Run: headless pygame with SDL's dummy video driver; simulated clock (each Clock.tick advances the game by its frame time, no real sleeping); random seed 0; keys injected as events and as key.get_pressed() state; mouse plan: one left click at the window centre at the start of phase 2, then a move to the lower-right quarter at the start of phase 3.
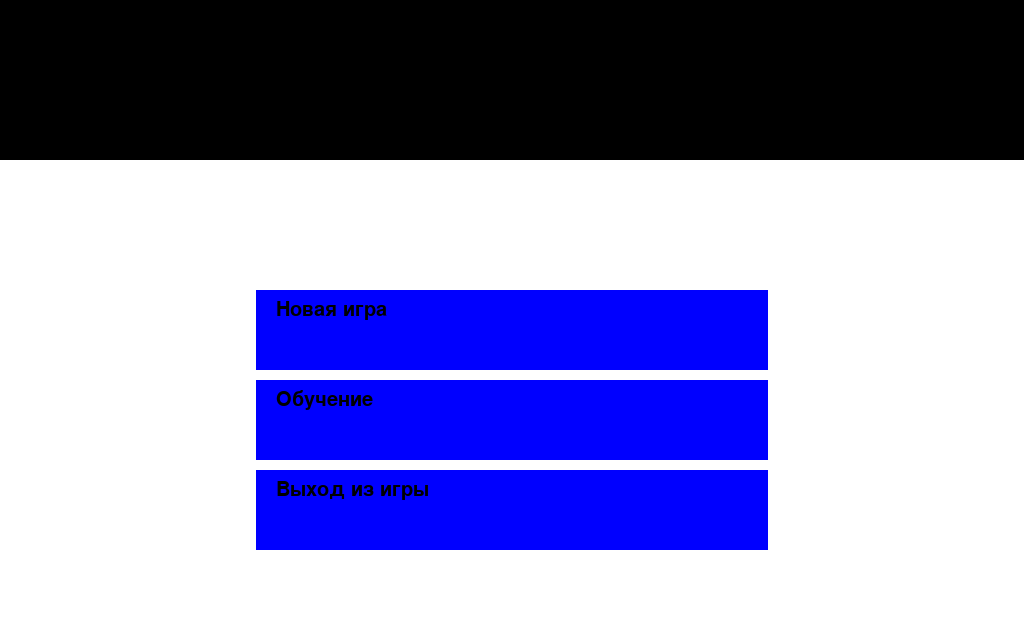
Frame 1 of 4 · flips 1–60 · no input
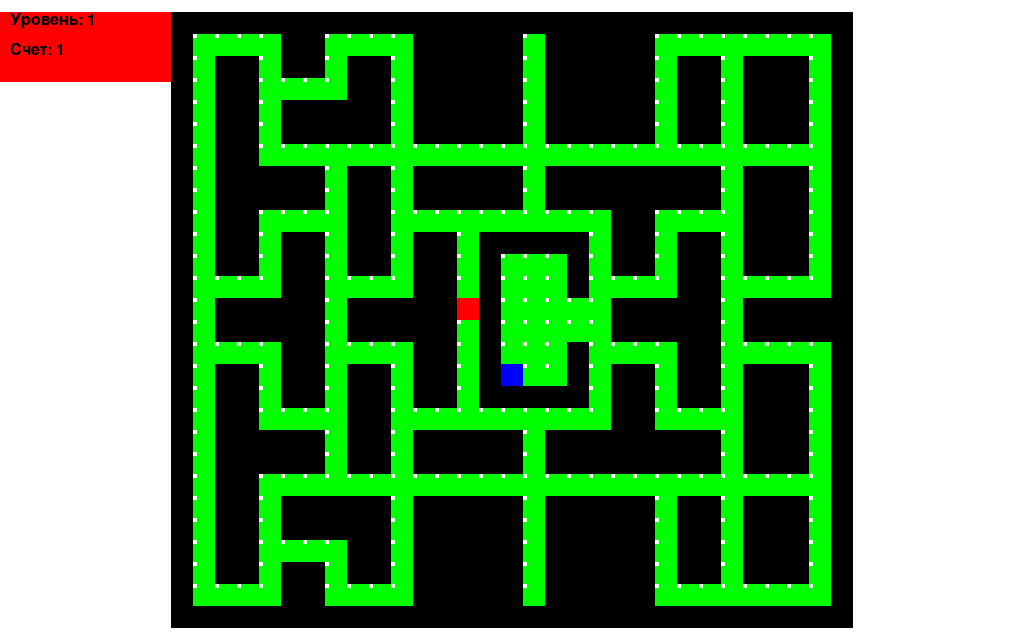
Frame 2 of 4 · flips 61–180 · clicked the window centre · tapped SPACE, RETURN · held RIGHT (→), D
Frame 3 of 4 · flips 181–300 · moved the mouse to the lower-right quarter · held DOWN (↓), S · screen unchanged from frame 2, image omitted
Frame 4 of 4 · flips 301–420 · held LEFT (←), A, UP (↑), W · screen unchanged from frame 3, image omitted

The pygame program that drew these frames:

import pygame
import random


class Menu(pygame.sprite.Sprite):
    def __init__(self, num):
        super().__init__(menu_sprites)
        self.num = num
        self.width = sc_width / 2
        self.height = sc_height / 8
        self.left = sc_width / 4
        self.top = sc_height / 8 * num + 10 * num + 200
        self.rect = pygame.Rect((self.left, self.top), (self.width, self.height))
        self.image = pygame.Surface((self.width, self.height))
        self.print = " "

    def render(self, name):
        self.print = menu_font.render(name, 5, BLACK)
        if self.rect.collidepoint(pygame.mouse.get_pos()):
            self.image.fill(GREEN)
        else:
            self.image.fill(BLUE)
        self.image.blit(self.print, (20, self.height / 8))


class Status_bar(pygame.sprite.Sprite):
    def __init__(self):
        super().__init__(menu_sprites)
        self.width = sc_width
        self.height = 2 * (sc_height / 8)
        self.left = 0
        self.top = 0
        self.rect = pygame.Rect((self.left, self.top), (self.width, self.height))
        self.image = pygame.Surface((self.width, self.height))
        self.color = WHITE

    def render(self, text1, text2, color1, color2):
        self.image.fill(self.color)
        if self.color == color1:
            self.color = color2
        else:
            self.color = color1
        self.print1 = sb_font.render(text1, 5, self.color)
        self.print2 = sb_font.render(text2, 5, self.color)
        self.image.blit(self.print1, (sc_width / 4, 10))
        self.image.blit(self.print2, (sc_width / 4, 80))


class Board(pygame.sprite.Sprite):
    def __init__(self, width, height, cell_size):
        super().__init__(game_sprites)
        self.width = width
        self.height = height
        self.cell_size = cell_size
        self.left = (sc_width - (width * cell_size)) / 2
        self.top = (sc_height - (height * cell_size)) / 2
        self.rect = pygame.Rect((self.left, self.top), (self.width * self.cell_size, self.height * self.cell_size))
        self.image = pygame.Surface((self.width * self.cell_size, self.height * self.cell_size))

    def render(self):
        self.image.fill(GREEN)
        for i in range(self.height):
            for j in range(self.width):
                left = j * self.cell_size
                top = i * self.cell_size
                pygame.draw.rect(self.image, BLACK, (left, top, self.cell_size, self.cell_size), 1)


class Wall(pygame.sprite.Sprite):
    def __init__(self, Board, left, top, height, width):
        super().__init__(Walls, game_sprites)
        self.cell_size = Board.cell_size
        self.height = height * self.cell_size
        self.width = width * self.cell_size
        if left == 1:
            self.left = Board.left
        else:
            self.left = Board.left + (left - 1) * self.cell_size
        if top == 1:
            self.top = Board.top
        else:
            self.top = Board.top + (top - 1) * self.cell_size
        self.rect = pygame.Rect((self.left, self.top), (self.height, self.width))
        self.image = pygame.Surface((self.height, self.width))


class Player(pygame.sprite.Sprite):
    def __init__(self, Board, x, y):
        super().__init__(game_sprites)
        self.cell_size = Board.cell_size
        self.left = Board.left + x * self.cell_size
        self.top = Board.top + y * self.cell_size
        self.way = " "
        self.rect = pygame.Rect((self.left, self.top), (self.cell_size, self.cell_size))
        self.image = pygame.Surface((self.cell_size, self.cell_size))
        self.image.fill(RED)

    def move(self, new_way):
        global try_way
        global running
        old_way = self.way
        if try_way % 2 == 1:
            self.way = new_way
            try_way = 1
        if self.way == "up":
            self.rect.move_ip(0, -11)
            if pygame.sprite.spritecollideany(self, Walls):
                self.rect.move_ip(0, 11)
                self.way = old_way
        elif self.way == "down":
            self.rect.move_ip(0, 11)
            if pygame.sprite.spritecollideany(self, Walls):
                self.rect.move_ip(0, -11)
                self.way = old_way
        elif self.way == "left":
            self.rect.move_ip(-11, 0)
            if pygame.sprite.spritecollideany(self, Walls):
                self.rect.move_ip(11, 0)
                self.way = old_way
        elif self.way == "right":
            self.rect.move_ip(11, 0)
            if pygame.sprite.spritecollideany(self, Walls):
                self.rect.move_ip(-11, 0)
                self.way = old_way
        try_way += 1


class Virus(pygame.sprite.Sprite):
    def __init__(self, Board, x, y):
        super().__init__(Viruses)
        self.cell_size = Board.cell_size
        self.left = Board.left + x * self.cell_size
        self.top = Board.top + y * self.cell_size
        self.rect = pygame.Rect((self.left, self.top), (self.cell_size, self.cell_size))
        self.image = pygame.Surface((self.cell_size, self.cell_size))
        self.image.fill(BLUE)
        self.way = " "

    def move(self):
        way_list = ['up', 'down', 'left', 'right']
        for wp in way_point:
            if self.rect.collidepoint(field.left + wp[0] * 22, field.top + wp[1] * 22):
                if self.way == "up":
                    way_list.remove("down")
                elif self.way == "down":
                    way_list.remove("up")
                elif self.way == "left":
                    way_list.remove("right")
                elif self.way == "right":
                    way_list.remove("left")
                self.way = random.choice(way_list)
        if self.way == "up":
            self.rect.move_ip(0, -11)
            if pygame.sprite.spritecollideany(self, Walls):
                self.rect.move_ip(0, 11)
        elif self.way == "down":
            self.rect.move_ip(0, 11)
            if pygame.sprite.spritecollideany(self, Walls):
                self.rect.move_ip(0, -11)
        elif self.way == "left":
            self.rect.move_ip(-11, 0)
            if pygame.sprite.spritecollideany(self, Walls):
                self.rect.move_ip(11, 0)
        elif self.way == "right":
            self.rect.move_ip(11, 0)
            if pygame.sprite.spritecollideany(self, Walls):
                self.rect.move_ip(-11, 0)


class Loot(pygame.sprite.Sprite):
    def __init__(self, Board, x, y):
        super().__init__(Lot_loot, game_sprites)
        self.cell_size = 4
        self.left = Board.left + x * Board.cell_size
        self.top = Board.top + y * Board.cell_size
        self.rect = pygame.Rect((self.left, self.top), (self.cell_size, self.cell_size))
        self.image = pygame.Surface((self.cell_size, self.cell_size))
        self.image.fill(WHITE)


def Score_counter(lvl, lvl_score, total_score):
    score_surface.fill(RED)
    lvl_print = score_font.render('Уровень: ' + str(lvl), 5, BLACK)
    score_print = score_font.render('Счет: ' + str(total_score + lvl_score), 5, BLACK)
    score_surface.blit(lvl_print, (10, 0))
    score_surface.blit(score_print, (10, 30))
    screen.blit(score_surface, (0, 12))


def Respawn():
    global player, new_way, virus_list
    player.rect = pygame.Rect(player.left, player.top, player.cell_size, player.cell_size)
    player.way = " "
    new_way = " "
    for i in range(lvl):
        virus_list[i].rect = pygame.Rect((virus_list[i].left, virus_list[i].top),
                                         (virus_list[i].cell_size, virus_list[i].cell_size))
    for i in range(field.height):
        for j in range(field.width):
            Loot(field, j, i)
    pygame.sprite.groupcollide(Walls, Lot_loot, dokilla=False, dokillb=True)


def training_text():
    text_box = pygame.Surface((sc_width, sc_height / 8 + 200))
    text_box.fill(WHITE)
    text1 = score_font.render('Цель игры - набрать максимальное количество очков', 5, BLACK)
    text2 = score_font.render('Избегайте вирусы и собирайте все на своем пути', 5, BLACK)
    text3 = score_font.render('Управление осуществляется с помощью клавиш W A S D', 5, BLACK)
    text4 = sb_font.render('Удачи!', 5, BLACK)
    text_box.blit(text1, (50, 20))
    text_box.blit(text2, (50, 50))
    text_box.blit(text3, (50, 80))
    text_box.blit(text4, (50, 110))
    screen.blit(text_box, (0, 0))


'''Шрифты'''
pygame.font.init()
menu_font = pygame.font.SysFont('Comic Sans MS', 30)
score_font = pygame.font.SysFont('Comic Sans MS', 24)
sb_font = pygame.font.SysFont('Comic Sans MS', 50)

'''Цвета'''
BLACK, WHITE, RED, GREEN, BLUE = (0, 0, 0), (255, 255, 255), (255, 0, 0), (0, 255, 0), (0, 0, 255)

'''Параметры окна'''
sc_size = sc_width, sc_height = 1024, 640
screen = pygame.display.set_mode(sc_size)
pygame.display.set_caption("COVIDMAN")

'''Частота обновления'''
clock = pygame.time.Clock()
fps = 60

'''Таймеры'''
sb_update_event = pygame.USEREVENT + 1
virus_update_event = pygame.USEREVENT + 2
pygame.time.set_timer(sb_update_event, 500)
pygame.time.set_timer(virus_update_event, 25)

'''Группы спрайтов'''
menu_sprites = pygame.sprite.Group()
game_sprites = pygame.sprite.Group()
Walls = pygame.sprite.Group()
Viruses = pygame.sprite.Group()
Lot_loot = pygame.sprite.Group()

'''Список стен'''
wall_list = {(6, 2, 2, 2), (6, 23, 5, 2), (1, 1, 1, 28), (9, 25, 2, 2), (6, 23, 5, 2),
             (6, 26, 2, 2), (9, 17, 2, 5), (9, 14, 5, 2), (9, 8, 2, 5), (4, 20, 4, 2),
             (3, 17, 2, 10), (6, 11, 2, 8), (3, 14, 5, 2), (27, 3, 3, 4), (24, 3, 2, 4),
             (18, 1, 5, 6), (12, 1, 5, 6), (9, 3, 2, 2), (6, 5, 5, 2), (4, 8, 4, 2),
             (3, 3, 2, 10), (6, 2, 2, 2), (1, 28, 31, 1), (31, 1, 1, 28), (1, 1, 31, 1),
             (12, 8, 5, 2), (12, 11, 2, 8), (12, 20, 5, 2), (12, 23, 5, 6), (15, 11, 1, 8),
             (16, 11, 3, 1), (16, 18, 3, 1), (18, 8, 8, 2), (19, 11, 1, 3), (19, 16, 1, 3),
             (18, 20, 8, 2), (18, 23, 5, 6), (21, 17, 2, 3), (21, 10, 2, 3), (21, 14, 3, 2),
             (24, 11, 2, 8), (24, 23, 2, 4), (27, 23, 3, 4), (27, 17, 3, 5), (27, 14, 4, 2), (27, 8, 3, 5)}

'''Точки, в которых можно поменять маршрут'''
way_point = {(1, 1), (1, 12), (1, 15), (1, 26),
             (4, 1), (4, 3), (4, 6), (4, 9), (4, 12), (4, 15), (4, 18), (4, 21), (4, 24), (4, 26),
             (7, 1), (7, 3), (7, 6), (7, 9), (7, 12), (7, 15), (7, 18), (7, 21), (7, 24), (7, 26),
             (10, 1), (10, 6), (10, 9), (10, 12), (10, 15), (10, 18), (10, 21), (10, 26),
             (13, 6), (13, 9), (13, 18), (13, 21),
             (15, 11), (15, 13), (15, 14), (15, 16),
             (16, 1), (16, 6), (16, 9), (16, 18), (16, 21), (16, 26),
             (17, 11), (17, 13), (17, 14), (17, 16),
             (19, 6), (19, 9), (19, 12), (19, 13), (19, 14), (19, 15), (19, 18), (19, 21),
             (22, 1), (22, 6), (22, 9), (22, 12), (22, 15), (22, 18), (22, 21), (22, 26),
             (25, 1), (25, 6), (25, 9), (25, 12), (25, 15), (25, 18), (25, 21), (25, 26),
             (29, 1), (29, 6), (29, 12), (29, 15), (29, 21), (29, 26)}

'''Создание объектов:'''

'''Меню'''
button1 = Menu(1)
button2 = Menu(2)
button3 = Menu(3)
sb = Status_bar()

'''Игровое поле:'''
screen.fill(WHITE)
field = Board(31, 28, 22)
field.image.fill(GREEN)
# field.image.set_alpha(150)

'''Стены:'''
for w in wall_list:
    Wall(field, w[0], w[1], w[2], w[3])

'''Игрок: '''
player = Player(field, 13, 13)
new_way = " "
try_way = 1

'''Вирусы: '''
virus_list = []

'''Лут:'''
for i in range(field.height):
    for j in range(field.width):
        Loot(field, j, i)
pygame.sprite.groupcollide(Walls, Lot_loot, dokilla=False, dokillb=True)

'''Счетчик очков'''
score_surface = pygame.Surface((171, 70))
total_score = 0
lvl_score = 0
lvl = 1

menu = True
training = False
start_game = False
next_lvl = False
game_over = False
running = True
while running:
    if menu:
        screen.fill(WHITE)
        button1.render('Новая игра')
        button2.render('Обучение')
        button3.render('Выход из игры')
        for event in pygame.event.get():
            if event.type == pygame.QUIT:
                running = False
            elif event.type == sb_update_event:
                sb.render('COVIDMAN', '2019-2020', WHITE, BLACK)
            elif event.type == pygame.MOUSEBUTTONDOWN:
                if button1.rect.collidepoint(pygame.mouse.get_pos()) and event.button == 1:
                    menu = False
                    total_score = 0
                    lvl_score = 0
                    lvl = 1
                    virus_list.append(Virus(field, 15, 16))
                    Respawn()
                    start_game = True
                elif button2.rect.collidepoint(pygame.mouse.get_pos()) and event.button == 1:
                    menu = False
                    training = True
                elif button3.rect.collidepoint(pygame.mouse.get_pos()) and event.button == 1:
                    running = False
        menu_sprites.draw(screen)

    elif training:
        screen.fill(WHITE)
        button1.render('Вернуться в меню')
        button2.render('Кнопка для красоты')
        button3.render('Слишком сложно, до свидания')
        for event in pygame.event.get():
            if event.type == pygame.QUIT:
                running = False
            elif event.type == pygame.MOUSEBUTTONDOWN:
                if button1.rect.collidepoint(pygame.mouse.get_pos()) and event.button == 1:
                    training = False
                    menu = True
                elif button3.rect.collidepoint(pygame.mouse.get_pos()) and event.button == 1:
                    running = False
        menu_sprites.draw(screen)
        training_text()

    elif start_game:
        screen.fill(WHITE)
        for event in pygame.event.get():
            if event.type == pygame.QUIT:
                running = False
            elif event.type == pygame.KEYDOWN and lvl != 0:
                if event.key == pygame.K_w:
                    new_way = "up"
                elif event.key == pygame.K_s:
                    new_way = "down"
                elif event.key == pygame.K_a:
                    new_way = "left"
                elif event.key == pygame.K_d:
                    new_way = "right"
            elif event.type == virus_update_event:
                for i in range(lvl):
                    virus_list[i].move()
                player.move(new_way)
        if pygame.sprite.spritecollide(player, Lot_loot, dokill=True):
            lvl_score += 1 * lvl
        Score_counter(lvl, lvl_score, total_score)
        if pygame.sprite.spritecollide(player, Viruses, dokill=True):
            start_game = False
            game_over = True
            virus_list.clear()
            Viruses.empty()
        if lvl_score == 318 * lvl:
            start_game = False
            next_lvl = True
            total_score += lvl_score
            virus_list.append(Virus(field, 15, 16))
            lvl += 1
            lvl_score = 0
        game_sprites.draw(screen)
        Viruses.draw(screen)

    elif next_lvl:
        screen.fill(WHITE)
        button1.render('Следующий уровень')
        button2.render('Управление')
        button3.render('Выход из игры')
        for event in pygame.event.get():
            if event.type == pygame.QUIT:
                running = False
            elif event.type == sb_update_event:
                sb.render('Уровень #' + str(lvl - 1), 'пройден', WHITE, GREEN)
            elif event.type == pygame.MOUSEBUTTONDOWN:
                if button1.rect.collidepoint(pygame.mouse.get_pos()) and event.button == 1:
                    Respawn()
                    next_lvl = False
                    start_game = True
                elif button2.rect.collidepoint(pygame.mouse.get_pos()) and event.button == 1:
                    next_lvl = False
                    training = True
                elif button3.rect.collidepoint(pygame.mouse.get_pos()) and event.button == 1:
                    running = False
        menu_sprites.draw(screen)

    elif game_over:
        screen.fill(WHITE)
        button1.render('Вернуться в меню')
        button2.render('Управление')
        button3.render('Выход из игры')
        for event in pygame.event.get():
            if event.type == pygame.QUIT:
                running = False
            elif event.type == sb_update_event:
                sb.render('Произошло заражение', 'Вы набрали ' + str(total_score + lvl_score) + ' очков', WHITE, RED)
            elif event.type == pygame.MOUSEBUTTONDOWN:
                if button1.rect.collidepoint(pygame.mouse.get_pos()) and event.button == 1:
                    game_over = False
                    menu = True
                elif button2.rect.collidepoint(pygame.mouse.get_pos()) and event.button == 1:
                    game_over = False
                    training = True
                elif button3.rect.collidepoint(pygame.mouse.get_pos()) and event.button == 1:
                    running = False
        menu_sprites.draw(screen)

    clock.tick(fps)
    pygame.display.flip()
pygame.quit()
